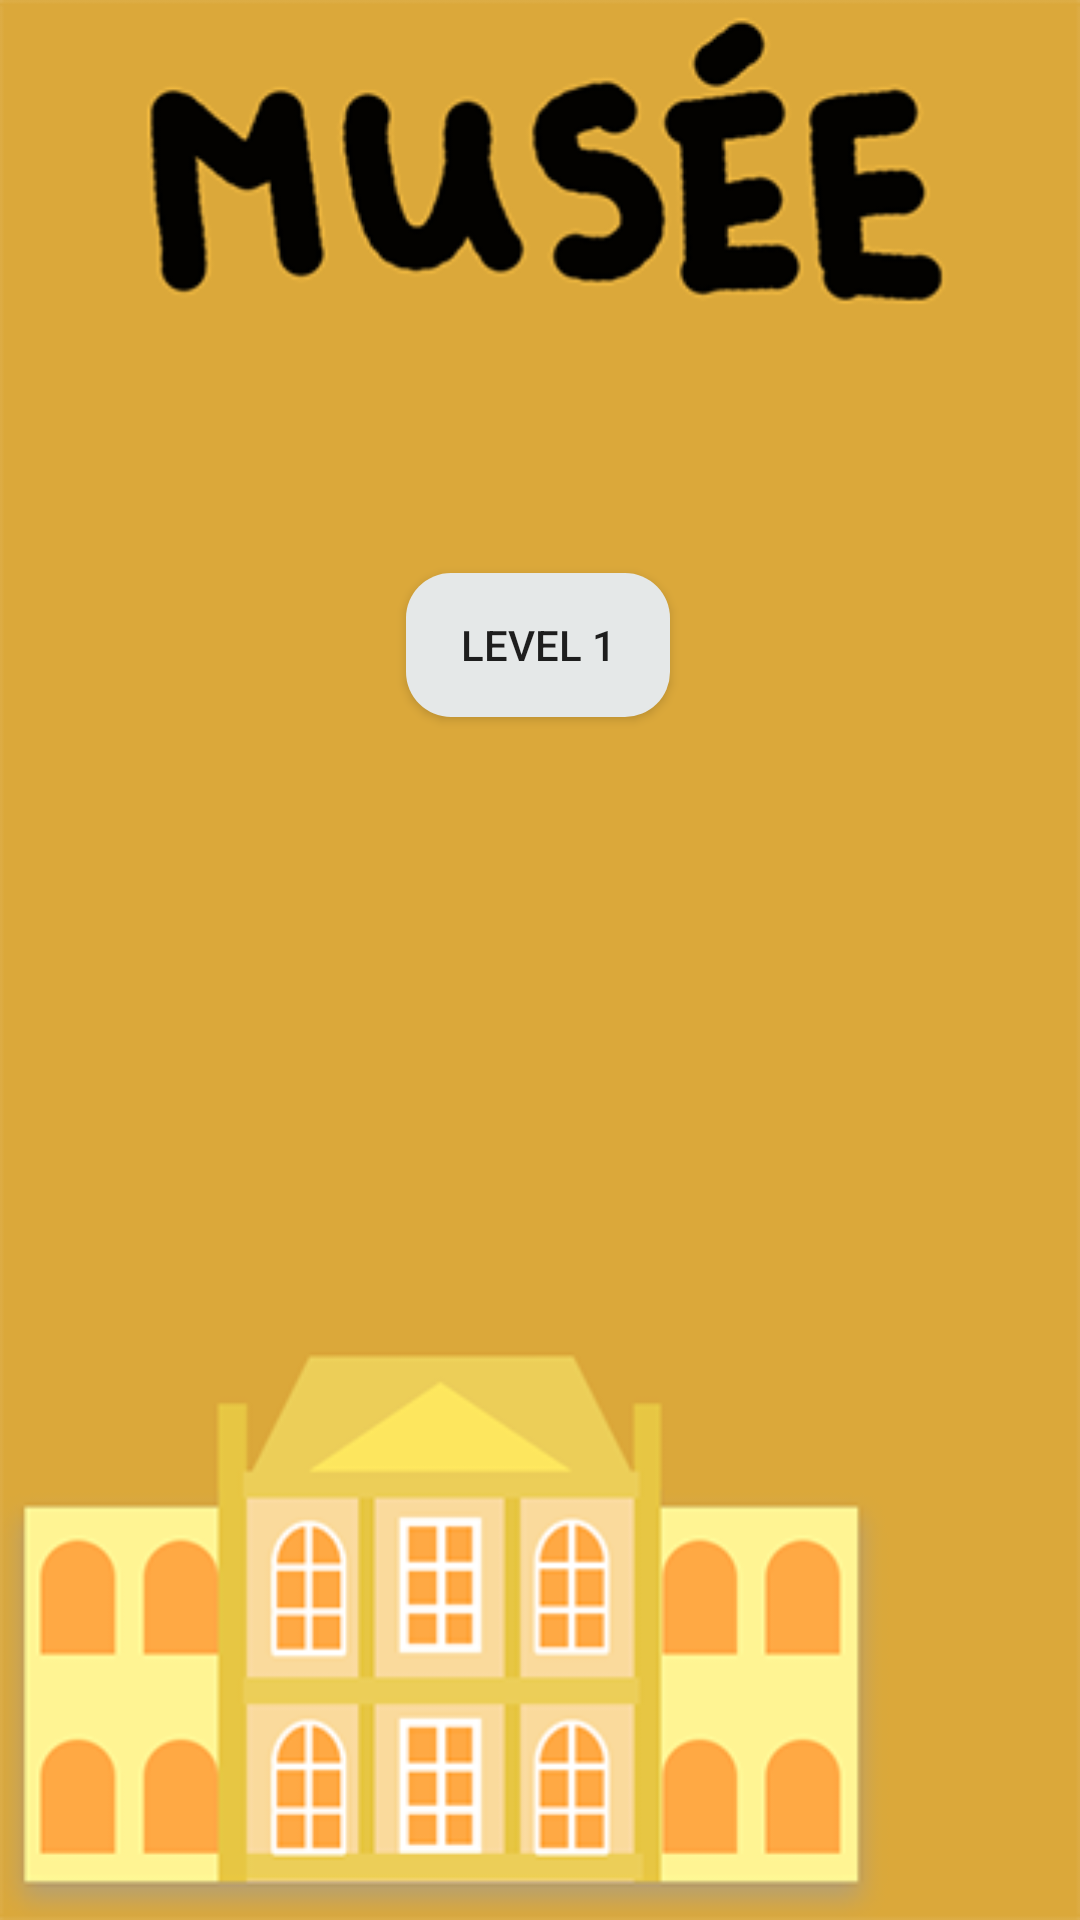

Android layout source for this screen:
<!-- AndroidManifest.xml: application theme AppTheme -->
<!-- res/layout/museelevel.xml -->
<?xml version="1.0" encoding="utf-8"?>
<android.support.constraint.ConstraintLayout xmlns:android="http://schemas.android.com/apk/res/android"
    xmlns:app="http://schemas.android.com/apk/res-auto"
    xmlns:tools="http://schemas.android.com/tools"
    android:layout_width="match_parent"
    android:layout_height="match_parent"
    android:background="@drawable/musee_lm"
    tools:context=".Museelevel"
    tools:layout_editor_absoluteY="81dp">


    <Button
        android:id="@+id/level1"
        android:layout_width="wrap_content"
        android:layout_height="wrap_content"
        android:layout_marginTop="191dp"
        android:background="@drawable/button_style_level"
        android:text="Level 1"
        app:layout_constraintEnd_toEndOf="parent"
        app:layout_constraintHorizontal_bias="0.498"
        app:layout_constraintStart_toStartOf="parent"
        app:layout_constraintTop_toTopOf="parent" />
</android.support.constraint.ConstraintLayout>
<!-- resources referenced by this layout -->
<resources>
  <!-- drawable button_style_level (drawable) -->
  <?xml version="1.0" encoding="utf-8"?>
  <shape xmlns:android="http://schemas.android.com/apk/res/android"
      android:shape="rectangle" android:padding="10dp">
      <solid android:color="#E5E8E8" />
      <corners android:bottomRightRadius="15dp"
          android:bottomLeftRadius="15dp" android:topLeftRadius="15dp"
          android:topRightRadius="15dp" />
  </shape>
  <!-- drawable musee_lm: png bitmap (drawable, 36568 bytes) -->
  <style name="AppTheme" parent="Theme.AppCompat.Light.DarkActionBar">
          
          <item name="colorPrimary">@color/colorPrimary</item>
          <item name="colorPrimaryDark">@color/colorPrimaryDark</item>
          <item name="colorAccent">@color/colorAccent</item>
      </style>&gt;
  <!-- not gathered from this repository: default colours our renderer supplied (Android Studio template values) -->
  <color name="colorPrimary">#FF6200EE</color>
  <color name="colorPrimaryDark">#FF3700B3</color>
  <color name="colorAccent">#FF03DAC5</color>
</resources>
